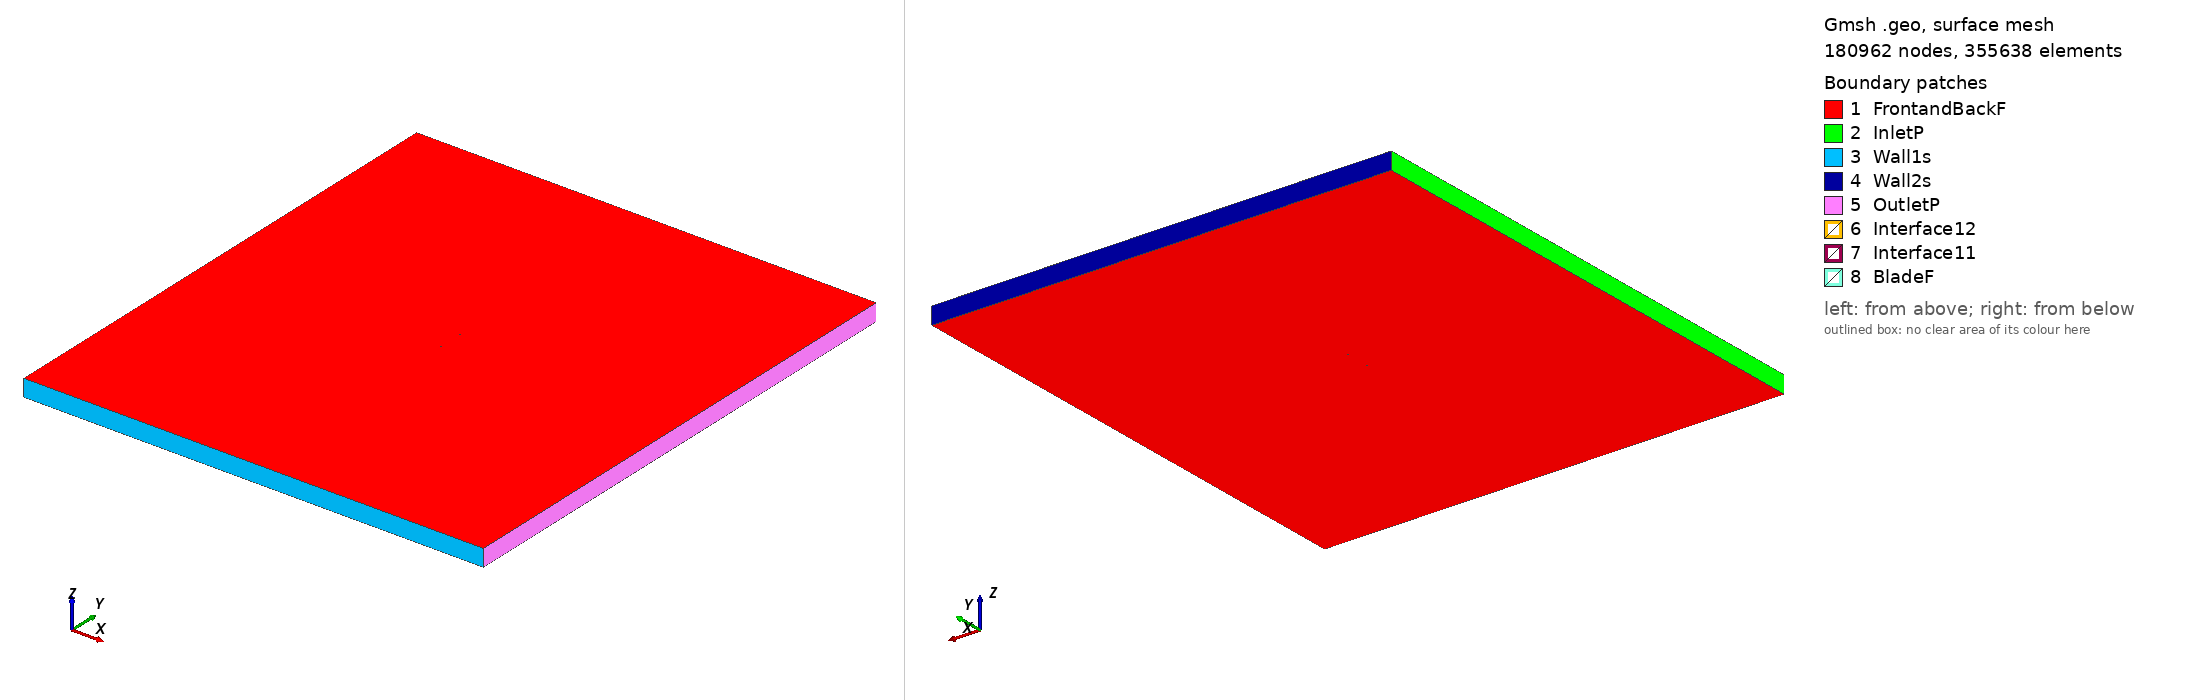

Gmsh geometry script, surface-meshed: 180962 nodes, 355638 surface elements. Boundary patches (legend numbers): 1 FrontandBackF, 2 InletP, 3 Wall1s, 4 Wall2s, 5 OutletP, 6 Interface12, 7 Interface11, 8 BladeF. Left view from above one corner, right view from below the opposite corner. Legend entries are the model's physical surfaces. The drawing asked Gmsh for element sizes between 1% and 20% of the model's largest extent; the script's own settings can give other sizes.

=== goe648_tsr_4.0802_aoa_-2.9198.geo (drawn) ===
SetFactory("OpenCASCADE");

Point(1) = {0.074903, 0.737904, 0, 1.0};
Point(2) = {0.067179, 0.739720, 0, 1.0};
Point(3) = {0.059478, 0.741311, 0, 1.0};
Point(4) = {0.044127, 0.744045, 0, 1.0};
Point(5) = {0.028814, 0.746409, 0, 1.0};
Point(6) = {0.013563, 0.748177, 0, 1.0};
Point(7) = {-0.001631, 0.749424, 0, 1.0};
Point(8) = {-0.016754, 0.750000, 0, 1.0};
Point(9) = {-0.031781, 0.749683, 0, 1.0};
Point(10) = {-0.046706, 0.748397, 0, 1.0};
Point(11) = {-0.054075, 0.746862, 0, 1.0};
Point(12) = {-0.061346, 0.744432, 0, 1.0};
Point(13) = {-0.064927, 0.742695, 0, 1.0};
Point(14) = {-0.068453, 0.740438, 0, 1.0};
Point(15) = {-0.071909, 0.737523, 0, 1.0};
Point(16) = {-0.073556, 0.735302, 0, 1.0};
Point(17) = {-0.074252, 0.733852, 0, 1.0};
Point(18) = {-0.074903, 0.730263, 0, 1.0};
Point(19) = {-0.072779, 0.728005, 0, 1.0};
Point(20) = {-0.070806, 0.727159, 0, 1.0};
Point(21) = {-0.066948, 0.726289, 0, 1.0};
Point(22) = {-0.063147, 0.725940, 0, 1.0};
Point(23) = {-0.059360, 0.725741, 0, 1.0};
Point(24) = {-0.051826, 0.725713, 0, 1.0};
Point(25) = {-0.044324, 0.725983, 0, 1.0};
Point(26) = {-0.029375, 0.727045, 0, 1.0};
Point(27) = {-0.014458, 0.728405, 0, 1.0};
Point(28) = {0.000427, 0.730062, 0, 1.0};
Point(29) = {0.015298, 0.731869, 0, 1.0};
Point(30) = {0.030175, 0.733601, 0, 1.0};
Point(31) = {0.045052, 0.735333, 0, 1.0};
Point(32) = {0.059969, 0.736693, 0, 1.0};
Point(33) = {0.067441, 0.737262, 0, 1.0};
Point(34) = {-0.074903, -0.737904, 0, 1.0};
Point(35) = {-0.067179, -0.739720, 0, 1.0};
Point(36) = {-0.059478, -0.741311, 0, 1.0};
Point(37) = {-0.044127, -0.744045, 0, 1.0};
Point(38) = {-0.028814, -0.746409, 0, 1.0};
Point(39) = {-0.013563, -0.748177, 0, 1.0};
Point(40) = {0.001631, -0.749424, 0, 1.0};
Point(41) = {0.016754, -0.750000, 0, 1.0};
Point(42) = {0.031781, -0.749683, 0, 1.0};
Point(43) = {0.046706, -0.748397, 0, 1.0};
Point(44) = {0.054075, -0.746862, 0, 1.0};
Point(45) = {0.061346, -0.744432, 0, 1.0};
Point(46) = {0.064927, -0.742695, 0, 1.0};
Point(47) = {0.068453, -0.740438, 0, 1.0};
Point(48) = {0.071909, -0.737523, 0, 1.0};
Point(49) = {0.073556, -0.735302, 0, 1.0};
Point(50) = {0.074252, -0.733852, 0, 1.0};
Point(51) = {0.074903, -0.730263, 0, 1.0};
Point(52) = {0.072779, -0.728005, 0, 1.0};
Point(53) = {0.070806, -0.727159, 0, 1.0};
Point(54) = {0.066948, -0.726289, 0, 1.0};
Point(55) = {0.063147, -0.725940, 0, 1.0};
Point(56) = {0.059360, -0.725741, 0, 1.0};
Point(57) = {0.051826, -0.725713, 0, 1.0};
Point(58) = {0.044324, -0.725983, 0, 1.0};
Point(59) = {0.029375, -0.727045, 0, 1.0};
Point(60) = {0.014458, -0.728405, 0, 1.0};
Point(61) = {-0.000427, -0.730062, 0, 1.0};
Point(62) = {-0.015298, -0.731869, 0, 1.0};
Point(63) = {-0.030175, -0.733601, 0, 1.0};
Point(64) = {-0.045052, -0.735333, 0, 1.0};
Point(65) = {-0.059969, -0.736693, 0, 1.0};
Point(66) = {-0.067441, -0.737262, 0, 1.0};

// Lines: first blade (splines 1-4)
Spline(1) = {1:9};
Spline(2) = {9:25};
Spline(3) = {25:33};
Spline(4) = {33,1};

// Lines: second blade (splines 5-8)
Spline(5) = {34:42};
Spline(6) = {42:58};
Spline(7) = {58:66};
Spline(8) = {66,34};

// Outer domain (points 20001-4 and lines)
Point(67) = {-13.50000000, -15.00000000, 0, 1.0};
Point(68) = {-13.50000000, 15.00000000, 0, 1.0};
Point(69) = {13.50000000, 15.00000000, 0, 1.0};
Point(70) = {13.50000000, -15.00000000, 0, 1.0};
Line(11) = {67, 68};
Line(12) = {68, 69};
Line(13) = {69, 70};
Line(14) = {67, 70};

// Interface (between moving and stationary domain) (circles)
Circle(9) = {0, 0, 0, 0.80000000, 0, 2*Pi};
Circle(10) = {0, 0, 0, 0.80000000, 0, 2*Pi};

// Loops collect Lines/Splines/etc (blade1, blade2, domain, first circle)
Line Loop(1) = {1:4};
Line Loop(2) = {5:8};
Line Loop(3) = {11,12,13,-14};
Line Loop(4) = {9};

// BooleanDifference cuts out the circle/interface from the domain
Plane Surface(1) = {3};
Plane Surface(2) = {4};
BooleanDifference{ Surface{1}; Delete;}{ Surface{2}; Delete;}

// This one cuts out the blades from the inner circle/interface
Line Loop(6) = {10};
Plane Surface(5) = {6};
Plane Surface(6) = {1};
Plane Surface(7) = {2};
BooleanDifference{ Surface{5}; Delete;}{ Surface{6,7}; Delete;}

// extrude to 3rd dimension
Extrude {0, 0, 1} {Surface{1}; Surface{5}; Layers{1}; Recombine;}

// Physical Surfaces are the named boundaries (patches)
Physical Surface("Interface11") = {12};
Physical Surface("Interface12") = {10};

// sides of domain
Physical Surface("InletP") = {6};
Physical Surface("OutletP") = {9};

// top and bottom of domain
Physical Surface("Wall1s") = {7};
Physical Surface("Wall2s") = {8};

// Check FrontandBackF by ensuring there is nothing in the 3rd dimension
Physical Surface("FrontandBackF") = {1,11,5,21};
Physical Surface("BladeF") = {13:20};
Physical Volume("Turbine") = {2};
Physical Volume("Farfield") = {1};

// settings for airfoil boundary layer
Field[1] = BoundaryLayer;
Field[1].EdgesList = {1:8};
Field[1].hwall_n = 1e-3;
Field[1].thickness = 1.5e-2;
Field[1].ratio = 1.05;
Field[1].Quads = 1;
BoundaryLayer Field = 1;

// control points for mesh (blade and interface)
// floor((arc length / 1.5mm)/ 6) -> Transfinite Line
Transfinite Line {1,2,3,5,6,7} = 33 Using Progression 1;
Transfinite Line {4,8} = 1 Using Progression 1;
Transfinite Line {9, 15} = 800 Using Progression 1;

// For more information on gmsh syntax, visit http://gmsh.info/doc/texinfo/gmsh.html
